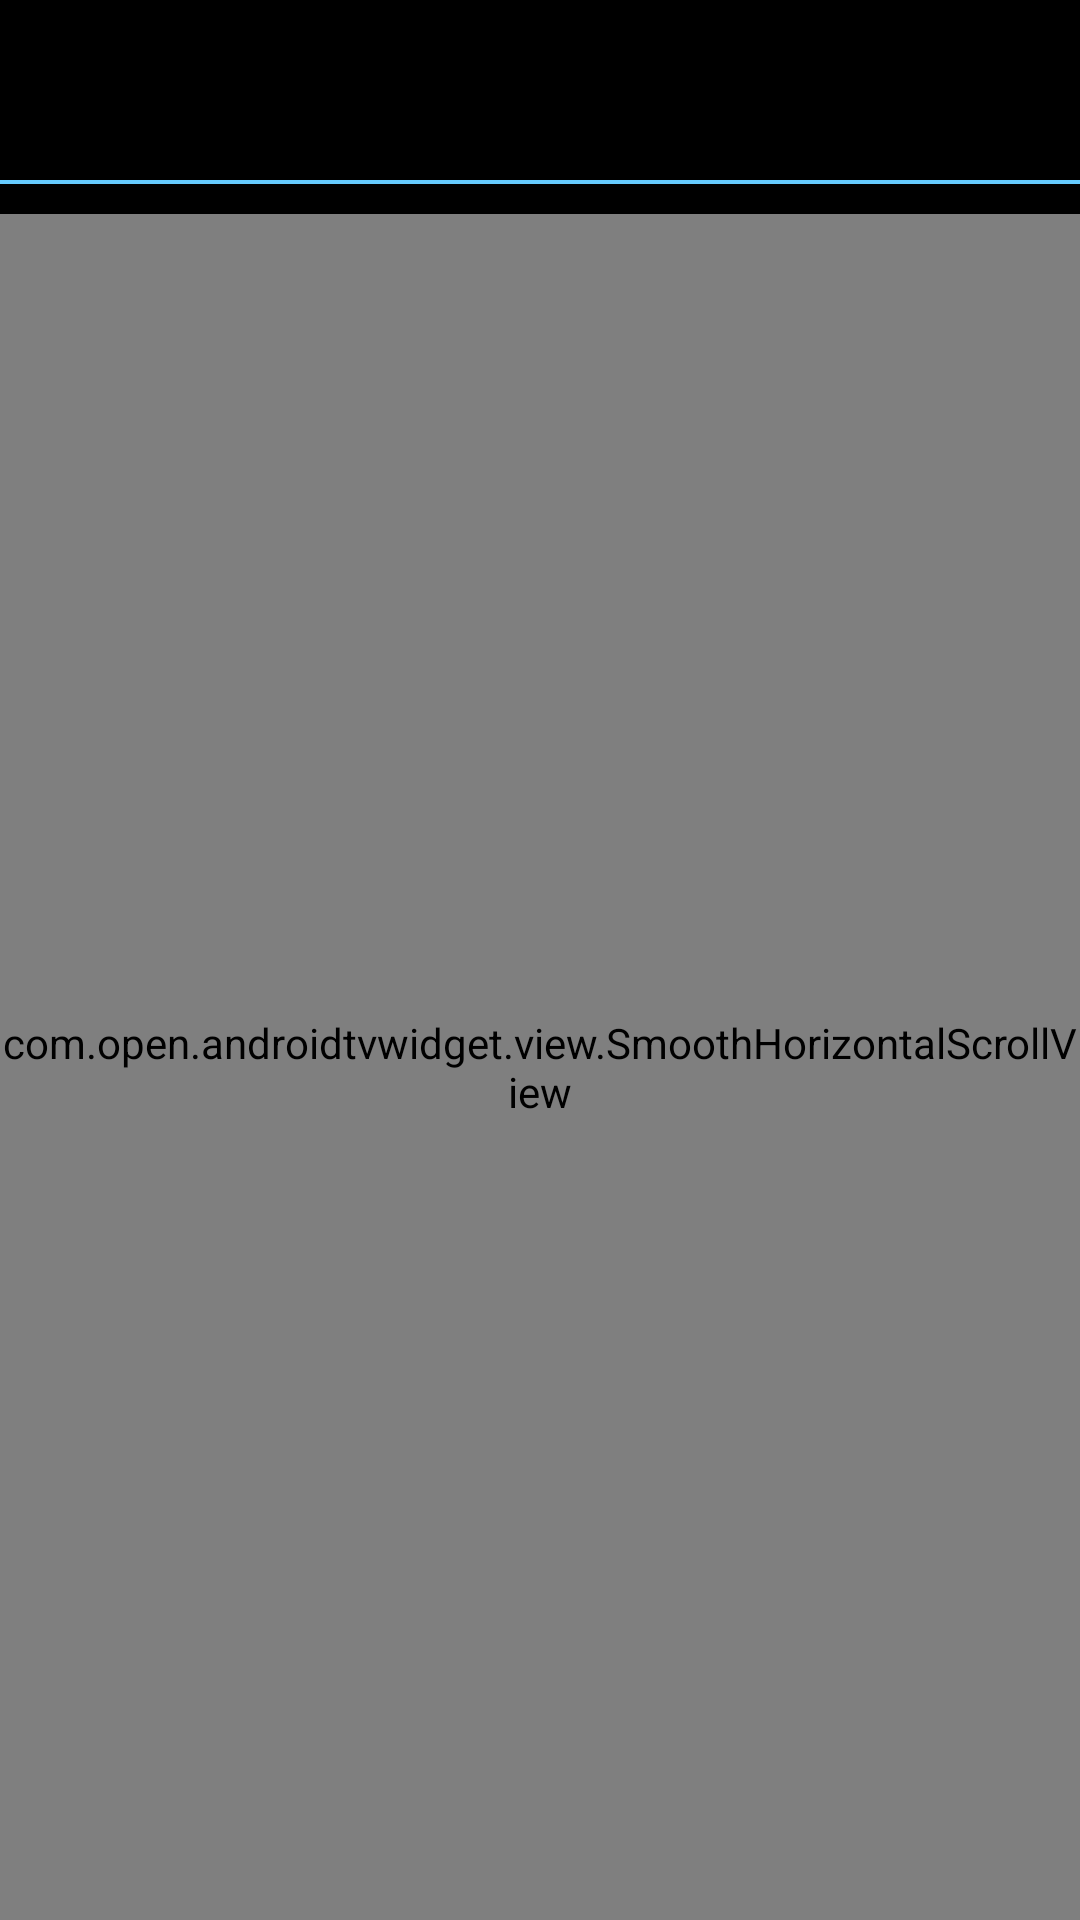

Here is an Android app screen rendered from its layout file. Give the layout XML and the strings, colors and styles it references.
<!-- AndroidManifest.xml: application theme AppTheme -->
<!-- res/layout/demo_grid_view.xml -->
<?xml version="1.0" encoding="utf-8"?>
<LinearLayout xmlns:android="http://schemas.android.com/apk/res/android"
    android:layout_width="match_parent"
    android:layout_height="match_parent"
    android:background="#000000"
    android:clipChildren="false"
    android:orientation="vertical" >

    <TextView
        android:id="@+id/list_title"
        android:layout_width="match_parent"
        android:layout_height="30dp"
        android:layout_marginTop="20dp"
        android:gravity="left"
        android:textColor="#66CCFF"
        android:textSize="20sp" />

    <View  android:layout_height="4px"
        android:layout_width="match_parent"
        android:background="#66CCFF"
        android:layout_marginTop="10dp" />

    <com.open.androidtvwidget.view.SmoothHorizontalScrollView
        android:id="@+id/test_hscro_grid"
        android:layout_width="match_parent"
        android:layout_height="match_parent"
        android:layout_marginTop="10dp"
        android:fillViewport="true"
        android:scrollbars="none" >

        <com.open.androidtvwidget.view.FrameMainLayout
            android:id="@+id/main_lay"
            android:layout_width="match_parent"
            android:layout_height="match_parent"
            android:paddingRight="100dp" >

            <com.open.androidtvwidget.view.GridViewTV
                android:id="@+id/gridView"
                android:layout_width="match_parent"
                android:layout_height="match_parent"
                android:layout_gravity="center"
                android:layout_marginLeft="50dp"
                android:layout_marginBottom="100dp"
                android:layout_marginTop="60dp"
                android:clipChildren="false"
                android:columnWidth="300dp"
                android:gravity="center_vertical"
                android:horizontalSpacing="12dp"
                android:numColumns="auto_fit"
                android:scrollbars="none"
                android:verticalSpacing="20dp" />

            <com.open.androidtvwidget.view.MainUpView
                android:id="@+id/mainUpViewGrid"
                android:layout_width="wrap_content"
                android:layout_height="wrap_content" />
        </com.open.androidtvwidget.view.FrameMainLayout>
    </com.open.androidtvwidget.view.SmoothHorizontalScrollView>

</LinearLayout>
<!-- resources referenced by this layout -->
<resources>
  <style name="AppTheme" parent="AppBaseTheme">
          
          <item name="android:windowNoTitle">true</item>
          
          <item name="android:windowFullscreen">true</item>
          
      </style>
  <style name="AppBaseTheme" parent="android:Theme.Light">
          
      </style>
</resources>
